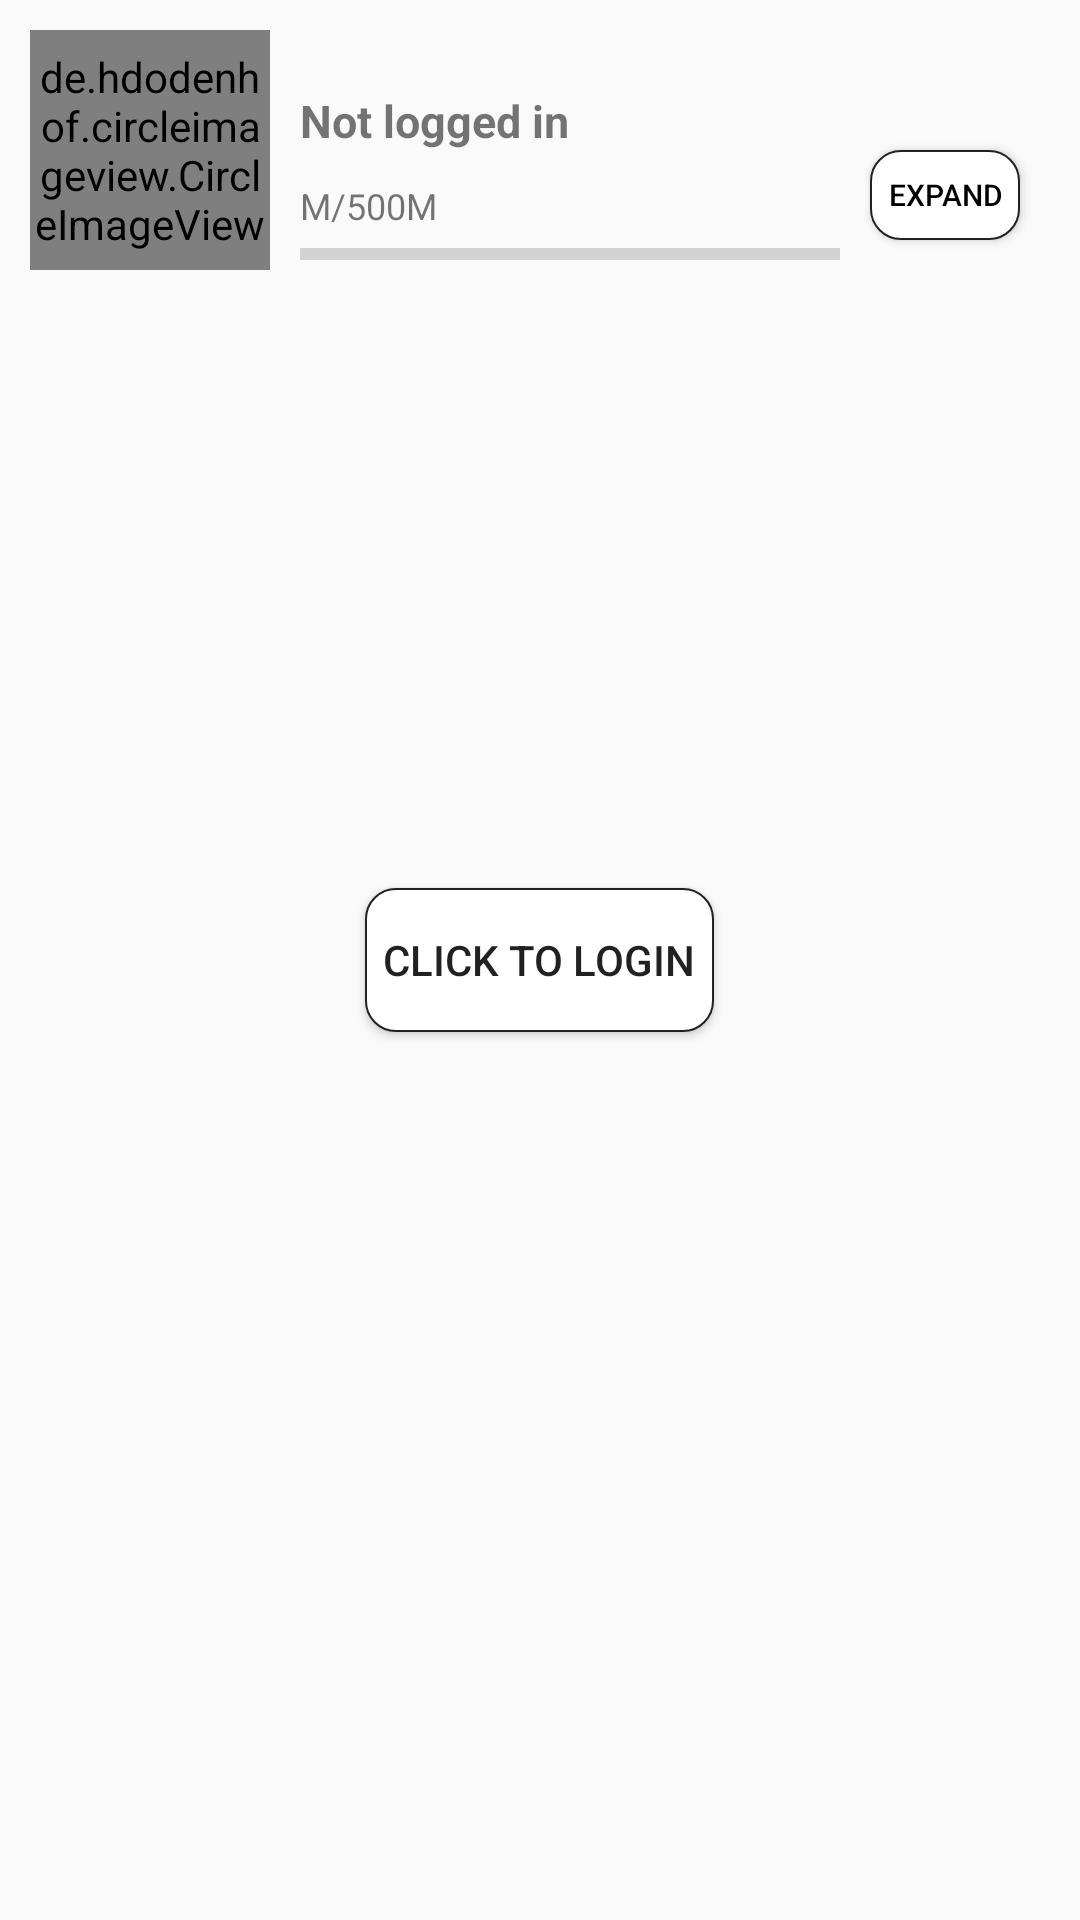

The Android layout XML behind this screen, and the referenced resources:
<!-- AndroidManifest.xml: application theme AppTheme -->
<!-- res/layout/cloud_fragment.xml -->
<?xml version="1.0" encoding="utf-8"?>
<RelativeLayout xmlns:android="http://schemas.android.com/apk/res/android"
    android:layout_width="match_parent"
    android:layout_height="match_parent">


    <de.hdodenhof.circleimageview.CircleImageView
        android:id="@+id/cloud_fragment_icon"
        android:layout_width="80dp"
        android:layout_height="80dp"
        android:layout_margin="10dp"
        android:src="@mipmap/logo"
        />

    <LinearLayout
        android:layout_width="wrap_content"
        android:layout_height="wrap_content"
        android:layout_marginTop="20dp"
        android:layout_toRightOf="@id/cloud_fragment_icon"
        android:orientation="vertical"
        android:id="@+id/cloud_fragment_layout"

        >

        <TextView
            android:id="@+id/cloud_fragment_clickTv"
            android:layout_width="wrap_content"
            android:layout_height="wrap_content"
            android:layout_weight="2"
            android:text="@string/clickToLogin"
            android:textStyle="bold"
            android:layout_marginVertical="10dp"
            android:textSize="15sp"/>

        <TextView
            android:id="@+id/cloud_fragment_xxxM"
            android:layout_width="wrap_content"
            android:layout_height="wrap_content"
            android:layout_below="@id/cloud_fragment_clickTv"
            android:layout_toRightOf="@id/cloud_fragment_icon"
            android:layout_weight="1"
            android:text="@string/space_size"
            android:textSize="12sp" />

        <ProgressBar
            android:id="@+id/cloud_fragment_progressBar"
            style="?android:attr/progressBarStyleHorizontal"
            android:layout_width="180dp"
            android:layout_height="wrap_content"
            android:layout_weight="1"
            android:progress="0" />
    </LinearLayout>

    <Button
        android:layout_width="50dp"
        android:layout_height="30dp"
        android:layout_marginHorizontal="10dp"
        android:background="@drawable/circle_button"
        android:text="@string/expand"
        android:textColor="@color/black"
        android:layout_toRightOf="@id/cloud_fragment_layout"
        android:layout_marginTop="50dp"
        android:layout_marginLeft="10dp"
        android:id="@+id/cloud_fragment_expand"
        android:textSize="10sp"
        />

    <android.support.design.widget.TabLayout
        android:id="@+id/cloud_fragment_tl"
        android:layout_width="match_parent"
        android:layout_height="wrap_content"
        android:layout_below="@id/cloud_fragment_icon"
        android:layout_marginTop="5dp"
        />

    <android.support.v4.view.ViewPager
        android:id="@+id/cloud_fragment_vp"
        android:layout_width="match_parent"
        android:layout_height="wrap_content"
        android:layout_below="@id/cloud_fragment_tl"
        />

    <Button
        android:layout_width="wrap_content"
        android:layout_height="wrap_content"
        android:text="@string/click_login"
        android:layout_centerInParent="true"
        android:background="@drawable/circle_button"
        android:id="@+id/cloud_fragment_login_btn"/>
</RelativeLayout>
<!-- resources referenced by this layout -->
<resources>
  <color name="black">#000000</color>
  <!-- drawable circle_button (drawable) -->
  <?xml version="1.0" encoding="utf-8"?>
  <shape xmlns:android="http://schemas.android.com/apk/res/android">
  
      
      <solid android:color="@android:color/white"/>
      
      <stroke
          android:width="0.5dp"
          android:color="@color/tab_checked"/>
      
      <corners android:radius="10dp"/>
      
      <padding
          android:top="2dp"
          android:bottom="2dp"
          android:left="6dp"
          android:right="6dp"/>
  
  </shape>
  <!-- mipmap logo: png bitmap (mipmap-xxhdpi, 83583 bytes) -->
  <string name="clickToLogin">Not logged in</string>
  <string name="click_login">Click to Login</string>
  <string name="expand">Expand</string>
  <string name="space_size">M/500M</string>
  <style name="AppTheme" parent="Theme.AppCompat.DayNight.NoActionBar">
          
          <item name="colorPrimary">@color/colorPrimary</item>
          <item name="colorPrimaryDark">@color/colorPrimaryDark</item>
          <item name="colorAccent">@color/colorAccent</item>
      </style>
  <color name="tab_checked">#212121</color>
  <color name="colorPrimary">#3F51B5</color>
  <color name="colorPrimaryDark">#303F9F</color>
  <color name="colorAccent">#212121</color>
</resources>
